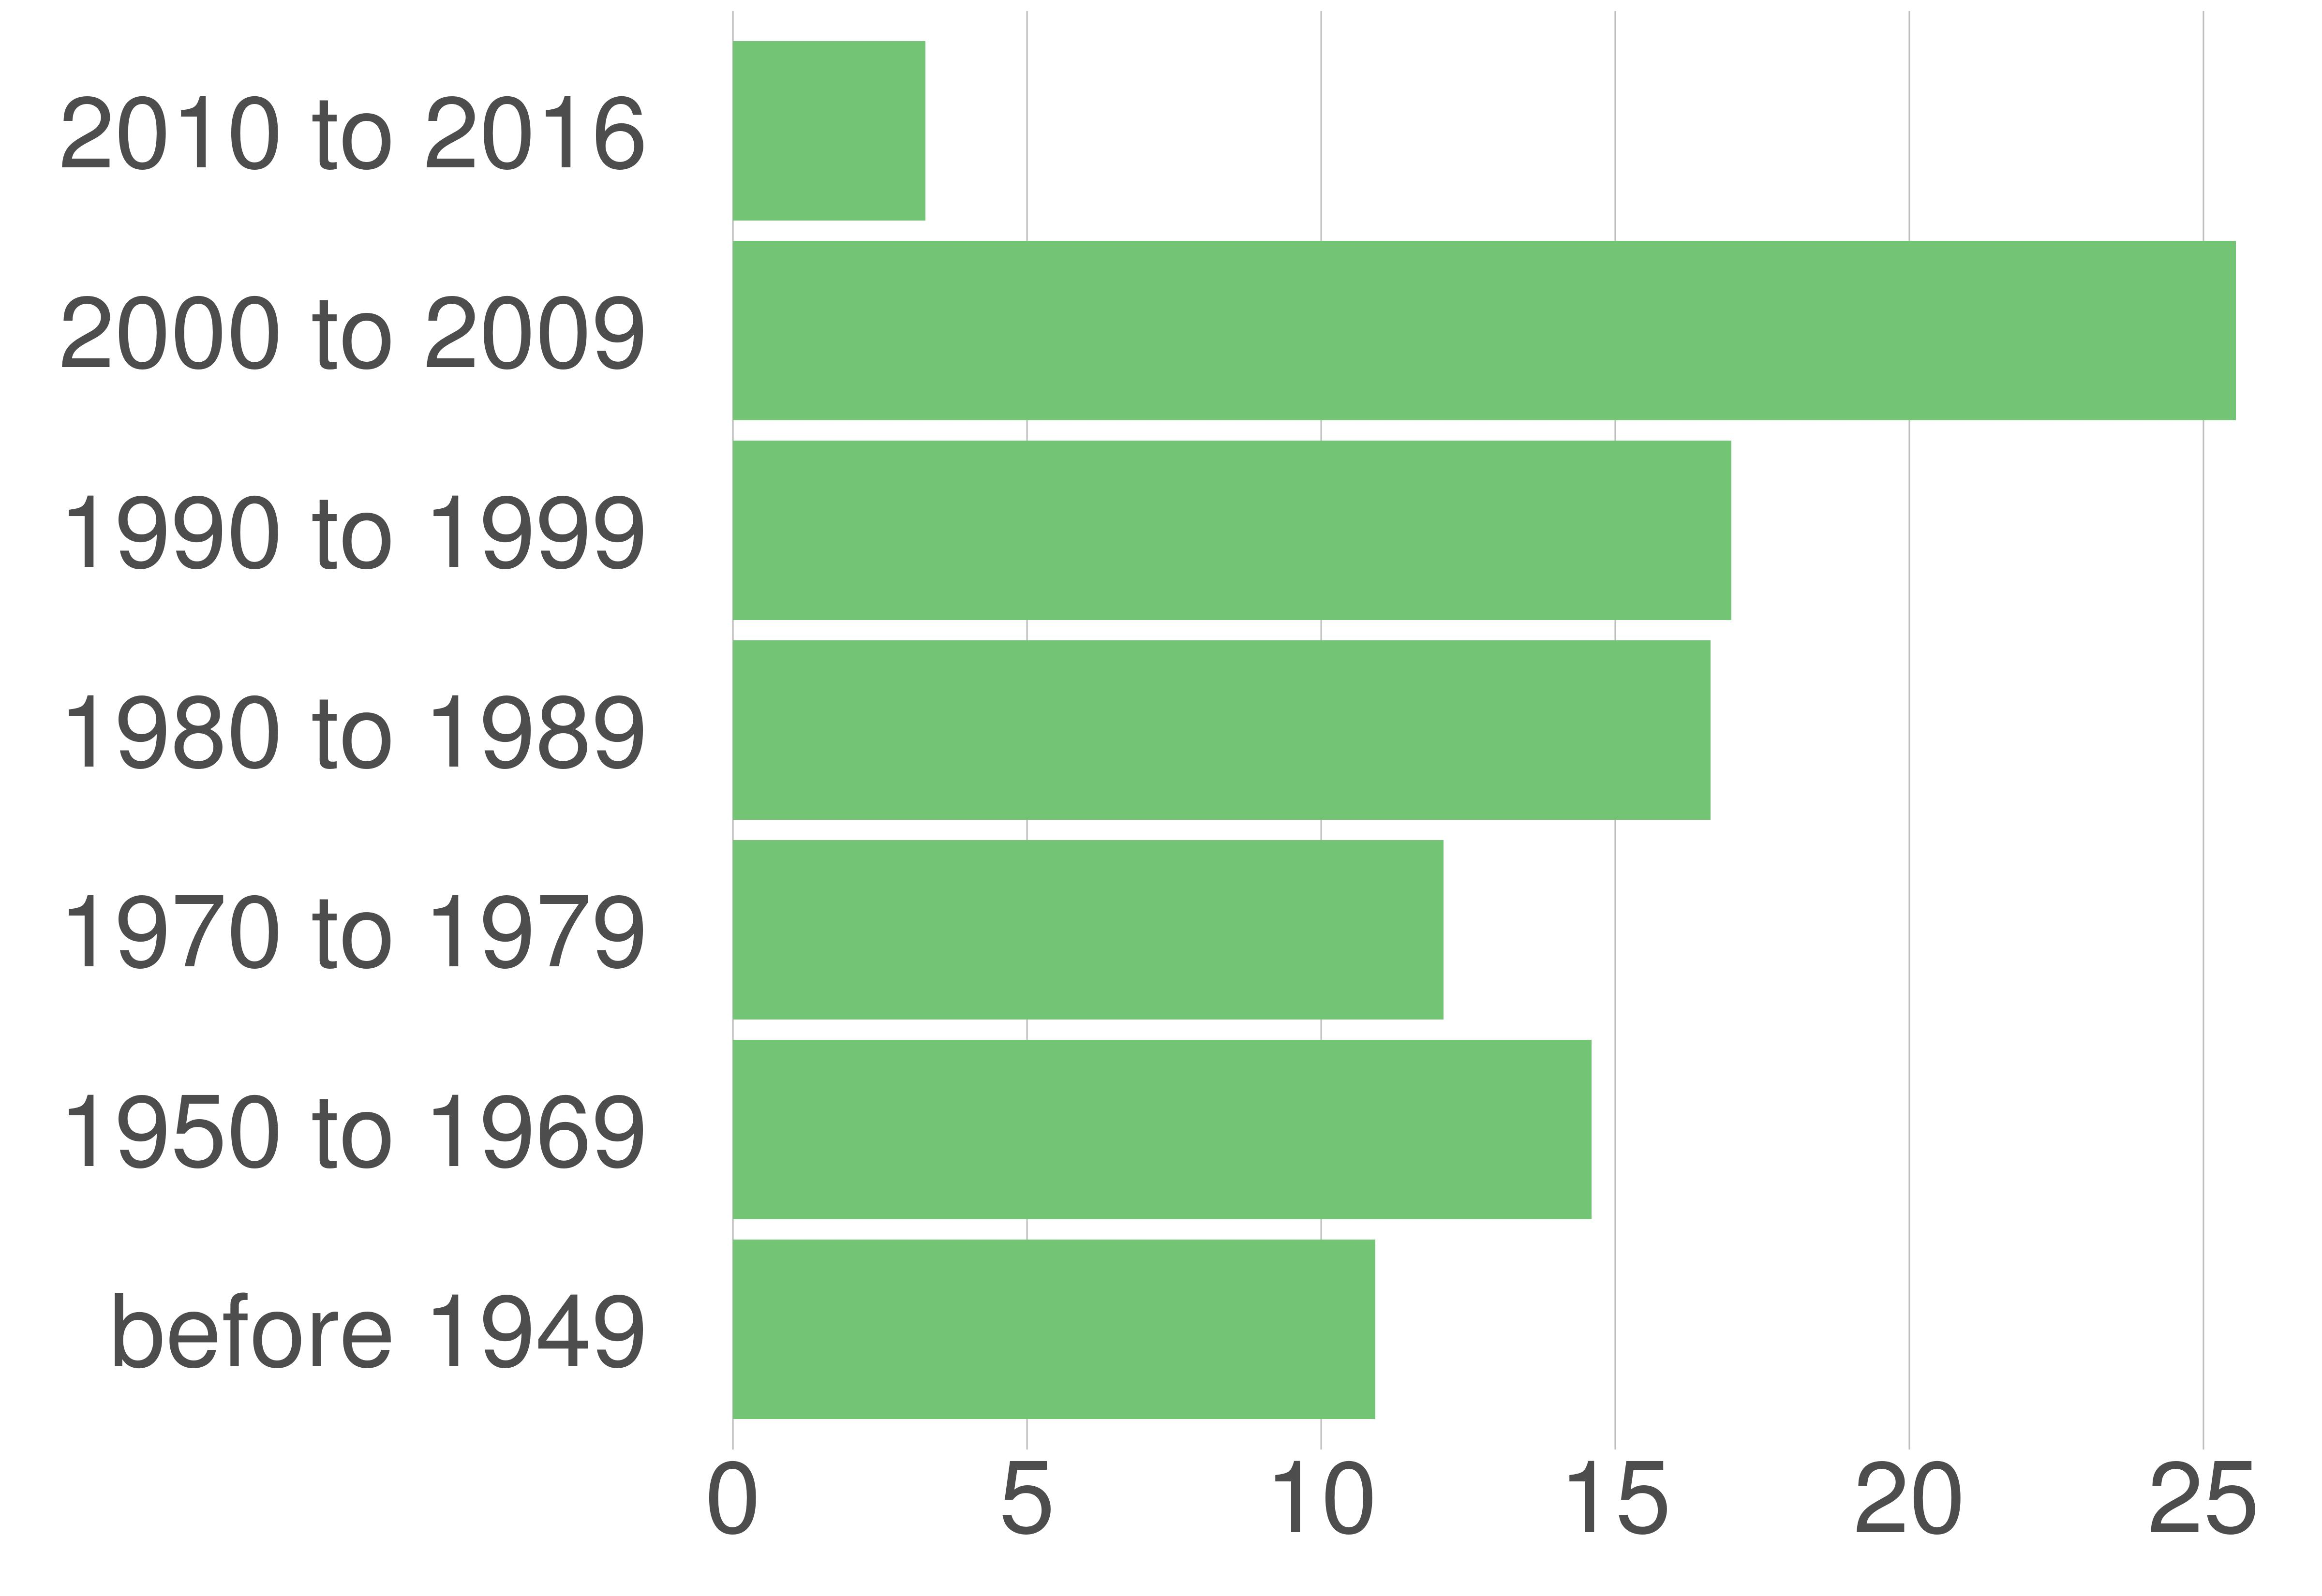

Data behind this chart, as committed beside it:
variable, value, value_prop
before 1949, 1999, 10.92
1950 to 1969, 2672, 14.6
1970 to 1979, 2211, 12.08
1980 to 1989, 3043, 16.62
1990 to 1999, 3107, 16.97
2000 to 2009, 4677, 25.55
2010 to 2016, 598, 3.27
